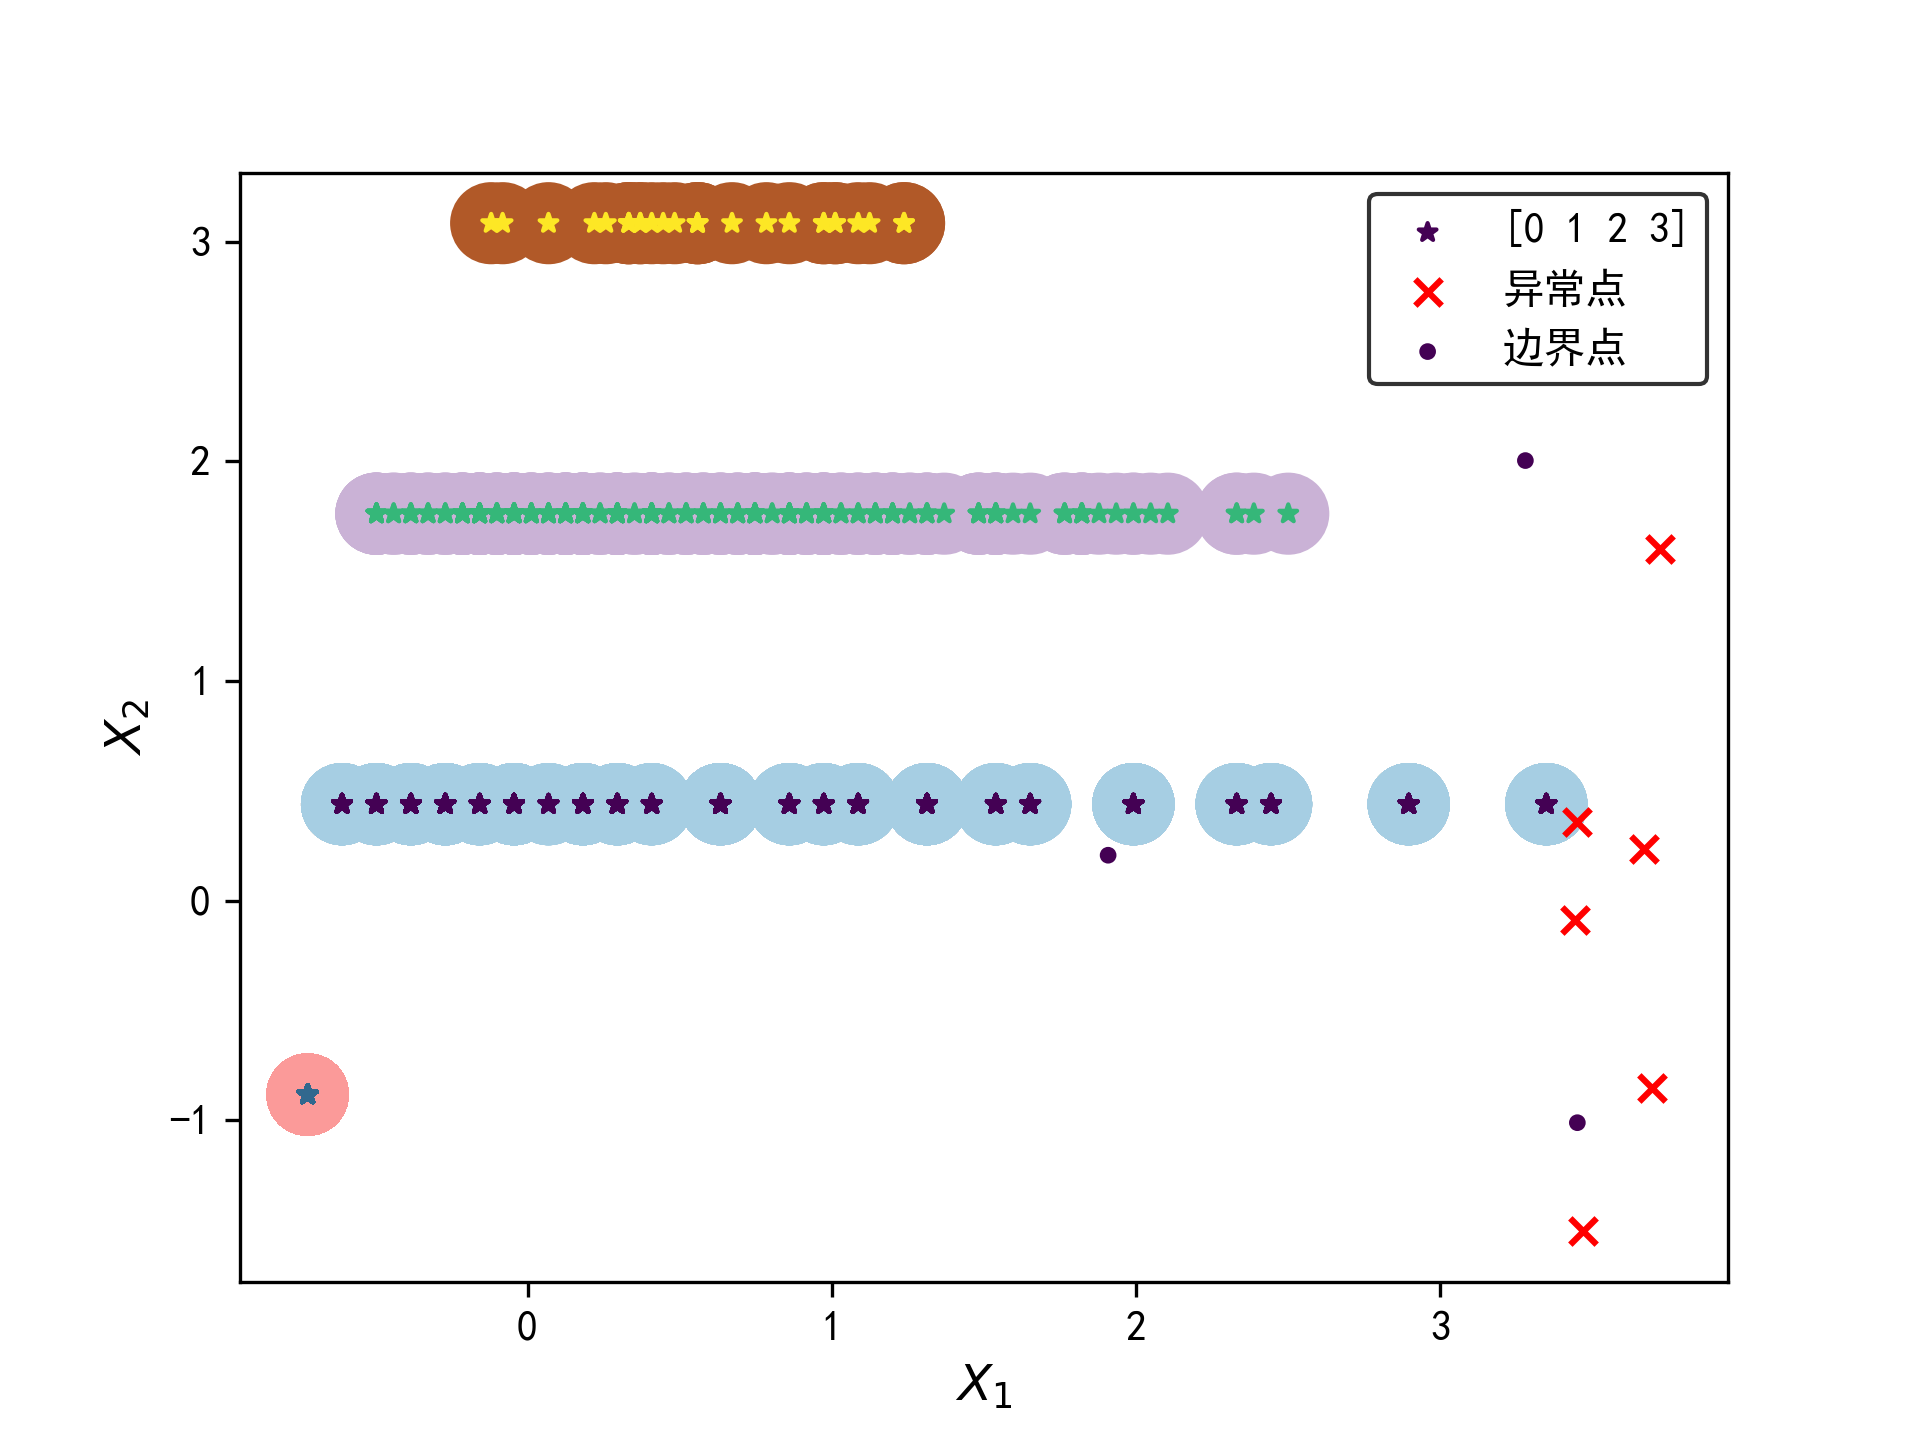

The file beside this chart, header and first rows:
, student_id, ave_score, number, grade, composite_scores
0, 13012, 3.0, 1, 80.5, 10.35
1, 13564, 0.0, 0, 66.5, 6.65
2, 13599, 6.0, 1, 70.0, 11.4
3, 13685, 10.0, 2, 76.5, 15.05
4, 13947, 7.0, 2, 77.0, 13.0
5, 13948, 4.5, 2, 77.0, 11.25
6, 13949, 0.0, 0, 75.5, 7.55
7, 13950, 15.0, 2, 79.5, 18.85
8, 13951, 27.0, 1, 95.5, 28.65
9, 13952, 0.0, 0, 80.0, 8.0
10, 13953, 0.0, 0, 68.5, 6.85
11, 13954, 12.0, 1, 76.5, 16.25
12, 13955, 0.0, 0, 69.5, 6.95
13, 13956, 21.0, 1, 83.0, 23.2
14, 13957, 0.0, 0, 61.0, 6.1
15, 13958, 12.5, 2, 55.0, 14.65
16, 13959, 18.0, 1, 85.5, 21.35
17, 13960, 20.0, 1, 79.5, 22.15
18, 13961, 18.0, 2, 69.5, 19.95
19, 13962, 0.0, 0, 91.5, 9.15
20, 13963, 8.333, 3, 60.0, 12.43
21, 13964, 0.0, 0, 87.5, 8.75
22, 13965, 0.0, 0, 91.0, 9.1
23, 13966, 32.0, 1, 60.0, 28.6
24, 13967, 14.0, 2, 89.5, 19.15
25, 13968, 0.0, 0, 62.0, 6.2
26, 13969, 0.0, 0, 63.5, 6.35
27, 13970, 11.5, 2, 62.5, 14.7
28, 13971, 9.5, 2, 57.5, 12.8
29, 13972, 0.0, 0, 64.0, 6.4
30, 13973, 4.0, 1, 71.5, 10.15
31, 13974, 9.333, 3, 74.5, 14.58
32, 13975, 4.0, 1, 72.5, 10.25
33, 13976, 21.0, 1, 68.0, 21.7
34, 13977, 0.0, 0, 86.0, 8.6
35, 13978, 0.0, 0, 60.5, 6.05
36, 13979, 10.0, 2, 69.5, 14.35
37, 13980, 0.0, 0, 77.5, 7.75
38, 13981, 0.0, 0, 77.5, 7.75
39, 13982, 0.0, 0, 73.5, 7.35
40, 13983, 0.0, 0, 87.0, 8.7
41, 13984, 9.0, 1, 68.5, 13.35
42, 13985, 0.0, 0, 84.5, 8.45
43, 13986, 21.0, 1, 73.0, 22.2
44, 13987, 12.0, 1, 74.0, 16
45, 13988, 0.0, 0, 66.5, 6.65
46, 13989, 5.0, 1, 63.0, 10.0
47, 13990, 0.0, 0, 82.0, 8.2
48, 13991, 0.0, 0, 95.0, 9.5
49, 13992, 6.0, 1, 95.0, 13.9
50, 13993, 18.0, 1, 88.0, 21.6
51, 13994, 0.0, 0, 65.0, 6.5
52, 13995, 0.0, 0, 83.0, 8.3
53, 13996, 0.0, 0, 87.5, 8.75
54, 13997, 0.0, 0, 70.0, 7.0
55, 13998, 18.0, 1, 55.0, 18.3
56, 13999, 0.0, 0, 58.5, 5.85
57, 14000, 14.0, 1, 79.0, 17.9
58, 14001, 5.0, 2, 79.5, 11.85
59, 14002, 0.0, 0, 82.5, 8.25
... 1,705 more rows
